Run: headless pygame with SDL's dummy video driver; simulated clock (each Clock.tick advances the game by its frame time, no real sleeping); random seed 0; keys injected as events and as key.get_pressed() state; mouse plan: one left click at the window centre at the start of phase 2, then a move to the lower-right quarter at the start of phase 3.
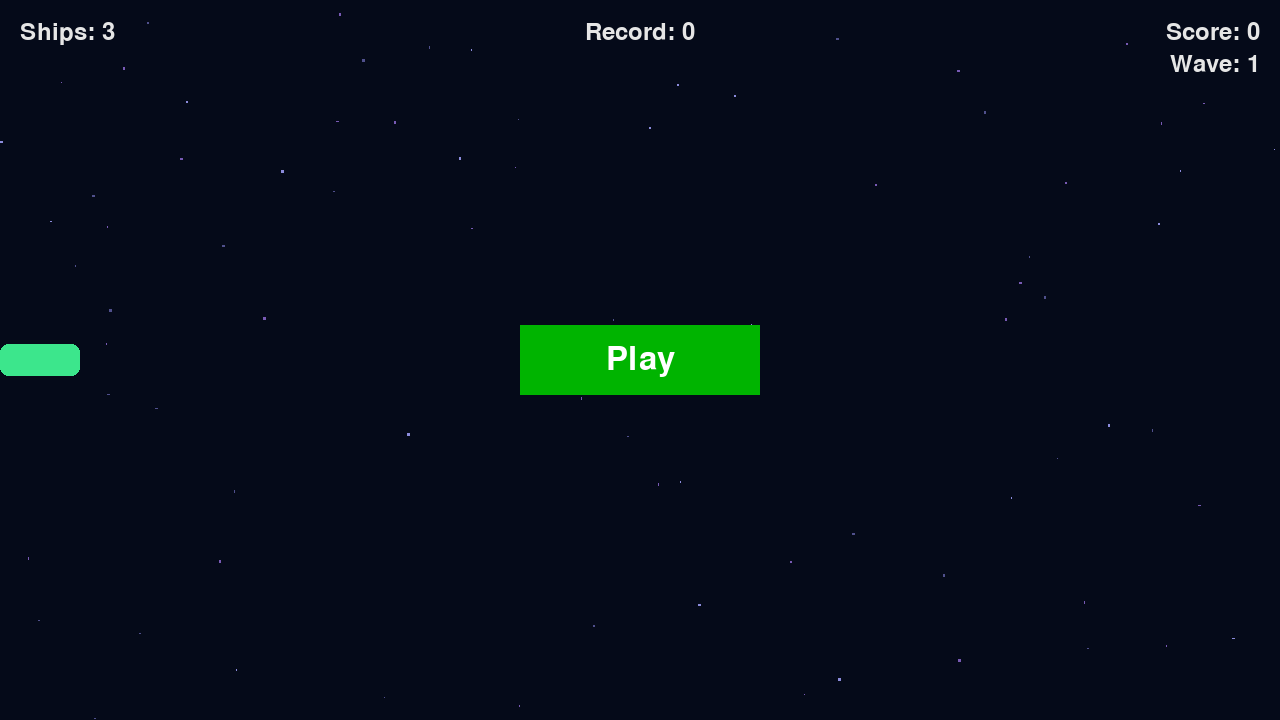
Frame 1 of 4 · flips 1–60 · no input
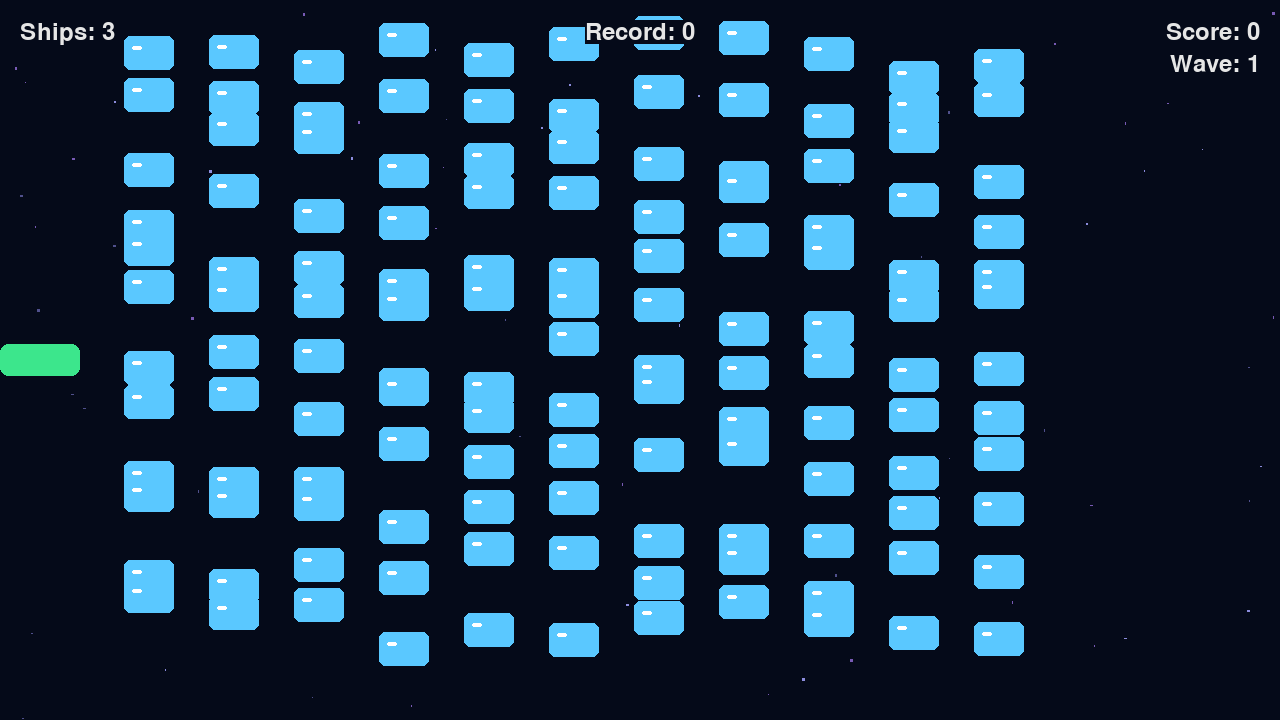
Frame 2 of 4 · flips 61–180 · clicked the window centre · tapped SPACE, RETURN · held RIGHT (→), D
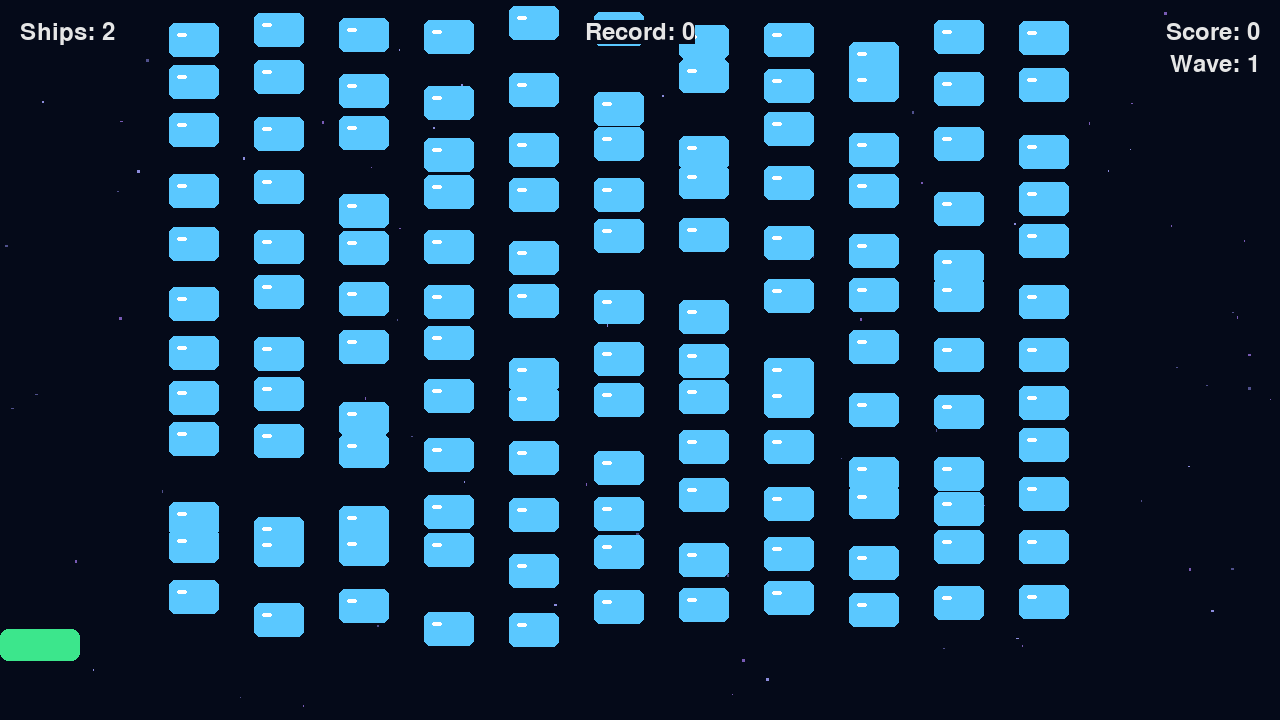
Frame 3 of 4 · flips 181–300 · moved the mouse to the lower-right quarter · held DOWN (↓), S
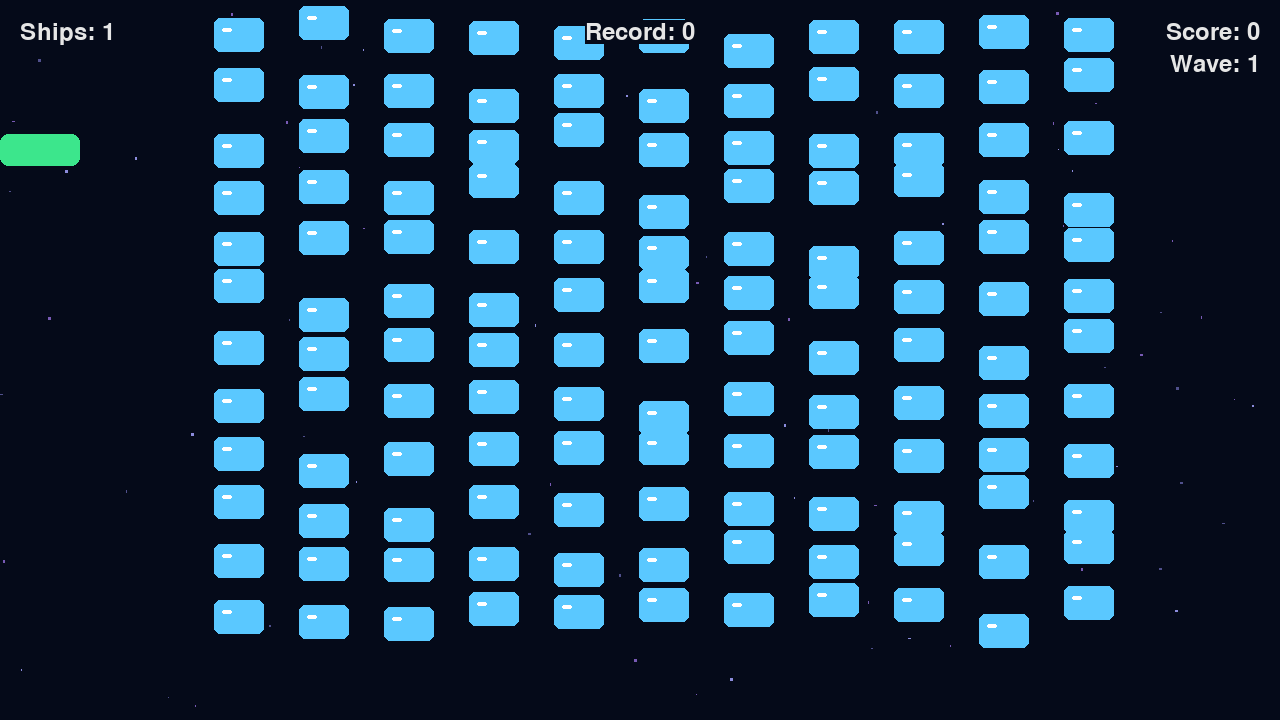
Frame 4 of 4 · flips 301–420 · held LEFT (←), A, UP (↑), W

The pygame program that drew these frames:

import math
import random
import sys
from pathlib import Path

import pygame
from pygame.sprite import Sprite


class Settings:
    """Store all settings for Sideways Shooter."""

    def __init__(self):
        self.screen_width = 1280
        self.screen_height = 720
        self.bg_color = (5, 10, 25)

        # Ship settings
        self.ship_limit = 3
        self.ship_speed_default = 3.0
        self.ship_boost_speed = 5.2

        # Bullet settings
        self.bullet_speed_default = 6.0
        self.bullet_width = 16
        self.bullet_height = 4
        self.bullet_color = (255, 220, 60)
        self.bullets_allowed_default = 5

        # Alien settings
        self.alien_speed_default = 1.8
        self.alien_color = (90, 200, 255)
        self.alien_points_default = 40

        # Starfield customization
        self.star_count = 80
        self.star_colors = [(80, 80, 140), (140, 140, 220), (120, 90, 180)]
        self.star_speeds = (0.3, 0.6, 0.9)

        # Difficulty scaling
        self.speedup_scale = 1.15
        self.score_scale = 1.4

        self.reset_dynamic_settings()

    def reset_dynamic_settings(self):
        self.ship_speed = self.ship_speed_default
        self.bullet_speed = self.bullet_speed_default
        self.alien_speed = self.alien_speed_default
        self.bullets_allowed = self.bullets_allowed_default
        self.alien_points = self.alien_points_default

    def increase_speed(self):
        self.ship_speed *= self.speedup_scale
        self.bullet_speed *= self.speedup_scale
        self.alien_speed *= self.speedup_scale
        self.alien_points = int(self.alien_points * self.score_scale)


class GameStats:
    """Track statistics for Sideways Shooter."""

    def __init__(self, ai_game):
        self.settings = ai_game.settings
        self.high_score_file = Path("sideways_high_score.txt")
        self.reset_stats()
        self.game_active = False
        self.high_score = self._load_high_score()

    def reset_stats(self):
        self.ships_left = self.settings.ship_limit
        self.score = 0
        self.level = 1

    def _load_high_score(self):
        if self.high_score_file.exists():
            try:
                return int(self.high_score_file.read_text().strip() or 0)
            except ValueError:
                return 0
        return 0

    def save_high_score(self):
        self.high_score_file.write_text(str(self.high_score))


class Ship:
    """Player ship hugging the left boundary."""

    def __init__(self, ai_game):
        self.screen = ai_game.screen
        self.settings = ai_game.settings
        self.screen_rect = ai_game.screen.get_rect()

        self.width = 80
        self.height = 32
        self.color = (60, 230, 140)
        self.rect = pygame.Rect(0, 0, self.width, self.height)
        self.rect.midleft = self.screen_rect.midleft

        self.y = float(self.rect.y)
        self.boosting = False
        self.moving_up = False
        self.moving_down = False

    def update(self):
        speed = self.settings.ship_speed
        if self.boosting:
            speed = self.settings.ship_boost_speed

        if self.moving_up and self.rect.top > 0:
            self.y -= speed
        if self.moving_down and self.rect.bottom < self.screen_rect.bottom:
            self.y += speed
        self.rect.y = self.y

    def center_ship(self):
        self.rect.midleft = self.screen_rect.midleft
        self.y = float(self.rect.y)

    def draw(self):
        pygame.draw.rect(self.screen, self.color, self.rect, border_radius=8)


class Bullet(Sprite):
    """Bullet fired from the ship moving to the right."""

    def __init__(self, ai_game):
        super().__init__()
        self.screen = ai_game.screen
        self.settings = ai_game.settings

        self.rect = pygame.Rect(0, 0, self.settings.bullet_width, self.settings.bullet_height)
        self.rect.midleft = ai_game.ship.rect.midright
        self.x = float(self.rect.x)

    def update(self):
        self.x += self.settings.bullet_speed
        self.rect.x = self.x

    def draw_bullet(self):
        pygame.draw.rect(self.screen, self.settings.bullet_color, self.rect)


class Alien(Sprite):
    """Alien craft drifting in from the right."""

    def __init__(self, ai_game, position):
        super().__init__()
        self.screen = ai_game.screen
        self.settings = ai_game.settings
        self.color = self.settings.alien_color

        self.width = 50
        self.height = 34
        self.rect = pygame.Rect(0, 0, self.width, self.height)
        self.rect.x, self.rect.y = position
        self.float_x = float(self.rect.x)
        self.float_y = float(self.rect.y)

        self.vertical_range = random.randint(12, 28)
        self.vertical_direction = random.choice([-1, 1])
        self.vertical_speed = random.uniform(0.4, 0.9)
        self.base_y = float(self.rect.y)
        self.wave_phase = random.uniform(0, math.pi)

    def update(self):
        self.float_x -= self.settings.alien_speed
        self.rect.x = self.float_x

        # Bob vertically for some life
        self.wave_phase += 0.04
        self.float_y = self.base_y + math.sin(self.wave_phase) * self.vertical_range
        self.rect.y = int(self.float_y)

    def draw(self):
        pygame.draw.rect(self.screen, self.color, self.rect, border_radius=6)
        pygame.draw.rect(
            self.screen,
            (255, 255, 255),
            pygame.Rect(self.rect.x + 8, self.rect.y + 10, 10, 4),
            border_radius=2,
        )


class Star(Sprite):
    """Background star for subtle motion."""

    def __init__(self, ai_game):
        super().__init__()
        self.screen = ai_game.screen
        self.settings = ai_game.settings
        self.speed = random.choice(self.settings.star_speeds)
        self.color = random.choice(self.settings.star_colors)

        self.rect = pygame.Rect(0, 0, random.randint(1, 3), random.randint(1, 3))
        self.x = float(random.randint(0, self.settings.screen_width))
        self.y = float(random.randint(0, self.settings.screen_height))
        self.rect.x = int(self.x)
        self.rect.y = int(self.y)

    def update(self):
        self.x -= self.speed
        if self.x + self.rect.width < 0:
            self.x = float(self.settings.screen_width)
            self.y = float(random.randint(0, self.settings.screen_height))
        self.rect.x = int(self.x)
        self.rect.y = int(self.y)

    def draw_star(self):
        pygame.draw.rect(self.screen, self.color, self.rect)


class Button:
    """Clickable button such as Play."""

    def __init__(self, ai_game, msg):
        self.screen = ai_game.screen
        self.screen_rect = self.screen.get_rect()

        self.width, self.height = 240, 70
        self.button_color = (0, 180, 0)
        self.text_color = (255, 255, 255)
        self.font = pygame.font.SysFont(None, 48)

        self.rect = pygame.Rect(0, 0, self.width, self.height)
        self.rect.center = self.screen_rect.center
        self._prep_msg(msg)

    def _prep_msg(self, msg):
        self.msg_image = self.font.render(msg, True, self.text_color, self.button_color)
        self.msg_rect = self.msg_image.get_rect()
        self.msg_rect.center = self.rect.center

    def draw_button(self):
        self.screen.fill(self.button_color, self.rect)
        self.screen.blit(self.msg_image, self.msg_rect)


class Scoreboard:
    """Display scoring information."""

    def __init__(self, ai_game):
        self.ai_game = ai_game
        self.screen = ai_game.screen
        self.screen_rect = self.screen.get_rect()
        self.settings = ai_game.settings
        self.stats = ai_game.stats

        self.text_color = (230, 230, 230)
        self.font = pygame.font.SysFont(None, 36)

        self.prep_images()

    def prep_images(self):
        self.prep_score()
        self.prep_high_score()
        self.prep_level()
        self.prep_ships()

    def prep_score(self):
        score_str = f"Score: {self.stats.score:,}"
        self.score_image = self.font.render(score_str, True, self.text_color, self.settings.bg_color)
        self.score_rect = self.score_image.get_rect()
        self.score_rect.right = self.screen_rect.right - 20
        self.score_rect.top = 20

    def prep_high_score(self):
        high_score = f"Record: {self.stats.high_score:,}"
        self.high_score_image = self.font.render(high_score, True, self.text_color, self.settings.bg_color)
        self.high_score_rect = self.high_score_image.get_rect()
        self.high_score_rect.centerx = self.screen_rect.centerx
        self.high_score_rect.top = 20

    def prep_level(self):
        level_str = f"Wave: {self.stats.level}"
        self.level_image = self.font.render(level_str, True, self.text_color, self.settings.bg_color)
        self.level_rect = self.level_image.get_rect()
        self.level_rect.right = self.score_rect.right
        self.level_rect.top = self.score_rect.bottom + 8

    def prep_ships(self):
        ships_str = f"Ships: {self.stats.ships_left}"
        self.ships_image = self.font.render(ships_str, True, self.text_color, self.settings.bg_color)
        self.ships_rect = self.ships_image.get_rect()
        self.ships_rect.left = 20
        self.ships_rect.top = 20

    def show_score(self):
        self.screen.blit(self.score_image, self.score_rect)
        self.screen.blit(self.high_score_image, self.high_score_rect)
        self.screen.blit(self.level_image, self.level_rect)
        self.screen.blit(self.ships_image, self.ships_rect)


class SidewaysShooter:
    """Game controller class."""

    def __init__(self):
        pygame.init()
        self.settings = Settings()

        self.screen = pygame.display.set_mode((self.settings.screen_width, self.settings.screen_height))
        pygame.display.set_caption("Sideways Shooter — Final")

        self.stats = GameStats(self)
        self.scoreboard = Scoreboard(self)

        self.ship = Ship(self)
        self.bullets = pygame.sprite.Group()
        self.aliens = pygame.sprite.Group()
        self.stars = pygame.sprite.Group()

        self.play_button = Button(self, "Play")
        self._create_starfield()

    def run_game(self):
        while True:
            self._check_events()
            if self.stats.game_active:
                self.ship.update()
                self._update_bullets()
                self._update_aliens()
                self.stars.update()
            else:
                self.stars.update()
            self._update_screen()

    # --- Setup helpers ---

    def _create_starfield(self):
        for _ in range(self.settings.star_count):
            self.stars.add(Star(self))

    # --- Event handling ---

    def _check_events(self):
        for event in pygame.event.get():
            if event.type == pygame.QUIT:
                self._quit_game()
            elif event.type == pygame.KEYDOWN:
                self._check_keydown_events(event)
            elif event.type == pygame.KEYUP:
                self._check_keyup_events(event)
            elif event.type == pygame.MOUSEBUTTONDOWN:
                mouse_pos = pygame.mouse.get_pos()
                self._check_play_button(mouse_pos)

    def _check_keydown_events(self, event):
        if event.key == pygame.K_UP:
            self.ship.moving_up = True
        elif event.key == pygame.K_DOWN:
            self.ship.moving_down = True
        elif event.key == pygame.K_SPACE and self.stats.game_active:
            self._fire_bullet()
        elif event.key == pygame.K_LSHIFT:
            self.ship.boosting = True
        elif event.key == pygame.K_q:
            self._quit_game()

    def _check_keyup_events(self, event):
        if event.key == pygame.K_UP:
            self.ship.moving_up = False
        elif event.key == pygame.K_DOWN:
            self.ship.moving_down = False
        elif event.key == pygame.K_LSHIFT:
            self.ship.boosting = False

    def _check_play_button(self, mouse_pos):
        if self.play_button.rect.collidepoint(mouse_pos) and not self.stats.game_active:
            self._start_game()

    def _start_game(self):
        self.settings.reset_dynamic_settings()
        self.stats.reset_stats()
        self.stats.game_active = True
        self.scoreboard.prep_images()

        self.bullets.empty()
        self.aliens.empty()
        self.ship.center_ship()
        self._create_wave()

        pygame.mouse.set_visible(False)

    def _quit_game(self):
        self.stats.save_high_score()
        pygame.quit()
        sys.exit()

    # --- Update loops ---

    def _fire_bullet(self):
        if len(self.bullets) < self.settings.bullets_allowed:
            self.bullets.add(Bullet(self))

    def _update_bullets(self):
        self.bullets.update()
        for bullet in list(self.bullets):
            if bullet.rect.left >= self.settings.screen_width:
                self.bullets.remove(bullet)
        self._check_bullet_alien_collisions()

    def _check_bullet_alien_collisions(self):
        collisions = pygame.sprite.groupcollide(self.bullets, self.aliens, True, True)
        if collisions:
            for aliens_hit in collisions.values():
                self.stats.score += self.settings.alien_points * len(aliens_hit)
            self.scoreboard.prep_score()
            if self.stats.score > self.stats.high_score:
                self.stats.high_score = self.stats.score
                self.stats.save_high_score()
                self.scoreboard.prep_high_score()

        if not self.aliens:
            self._start_new_wave()

    def _start_new_wave(self):
        self.settings.increase_speed()
        self.stats.level += 1
        self.scoreboard.prep_level()
        self.bullets.empty()
        self._create_wave()

    def _create_wave(self):
        alien = Alien(self, (0, 0))
        alien_width, alien_height = alien.rect.size
        margin_right = 40
        available_space_x = self.settings.screen_width - (self.ship.rect.width + 200)
        columns = max(2, available_space_x // (alien_width + 35))
        start_x = self.settings.screen_width - margin_right - alien_width

        available_space_y = self.settings.screen_height - 2 * alien_height
        rows = max(2, available_space_y // (alien_height + 20))

        for col in range(columns):
            for row in range(rows):
                x = start_x - col * (alien_width + 35)
                y = alien_height + row * (alien_height + 18)
                if x > self.ship.rect.width + 120:
                    self.aliens.add(Alien(self, (x, y)))

    def _update_aliens(self):
        self.aliens.update()
        for alien in self.aliens.copy():
            if alien.rect.right < 0:
                self.aliens.remove(alien)
                self._ship_hit()
                break

        if pygame.sprite.spritecollideany(self.ship, self.aliens):
            self._ship_hit()

    def _ship_hit(self):
        if self.stats.ships_left > 0:
            self.stats.ships_left -= 1
            self.scoreboard.prep_ships()

            self.bullets.empty()
            self.aliens.empty()
            self._create_wave()
            self.ship.center_ship()
            pygame.time.delay(300)
        else:
            self.stats.game_active = False
            pygame.mouse.set_visible(True)
            self.stats.save_high_score()

    # --- Drawing ---

    def _update_screen(self):
        self.screen.fill(self.settings.bg_color)

        for star in self.stars.sprites():
            star.draw_star()

        for bullet in self.bullets.sprites():
            bullet.draw_bullet()
        for alien in self.aliens.sprites():
            alien.draw()
        self.ship.draw()

        self.scoreboard.show_score()

        if not self.stats.game_active:
            self.play_button.draw_button()

        pygame.display.flip()


if __name__ == "__main__":
    game = SidewaysShooter()
    game.run_game()
